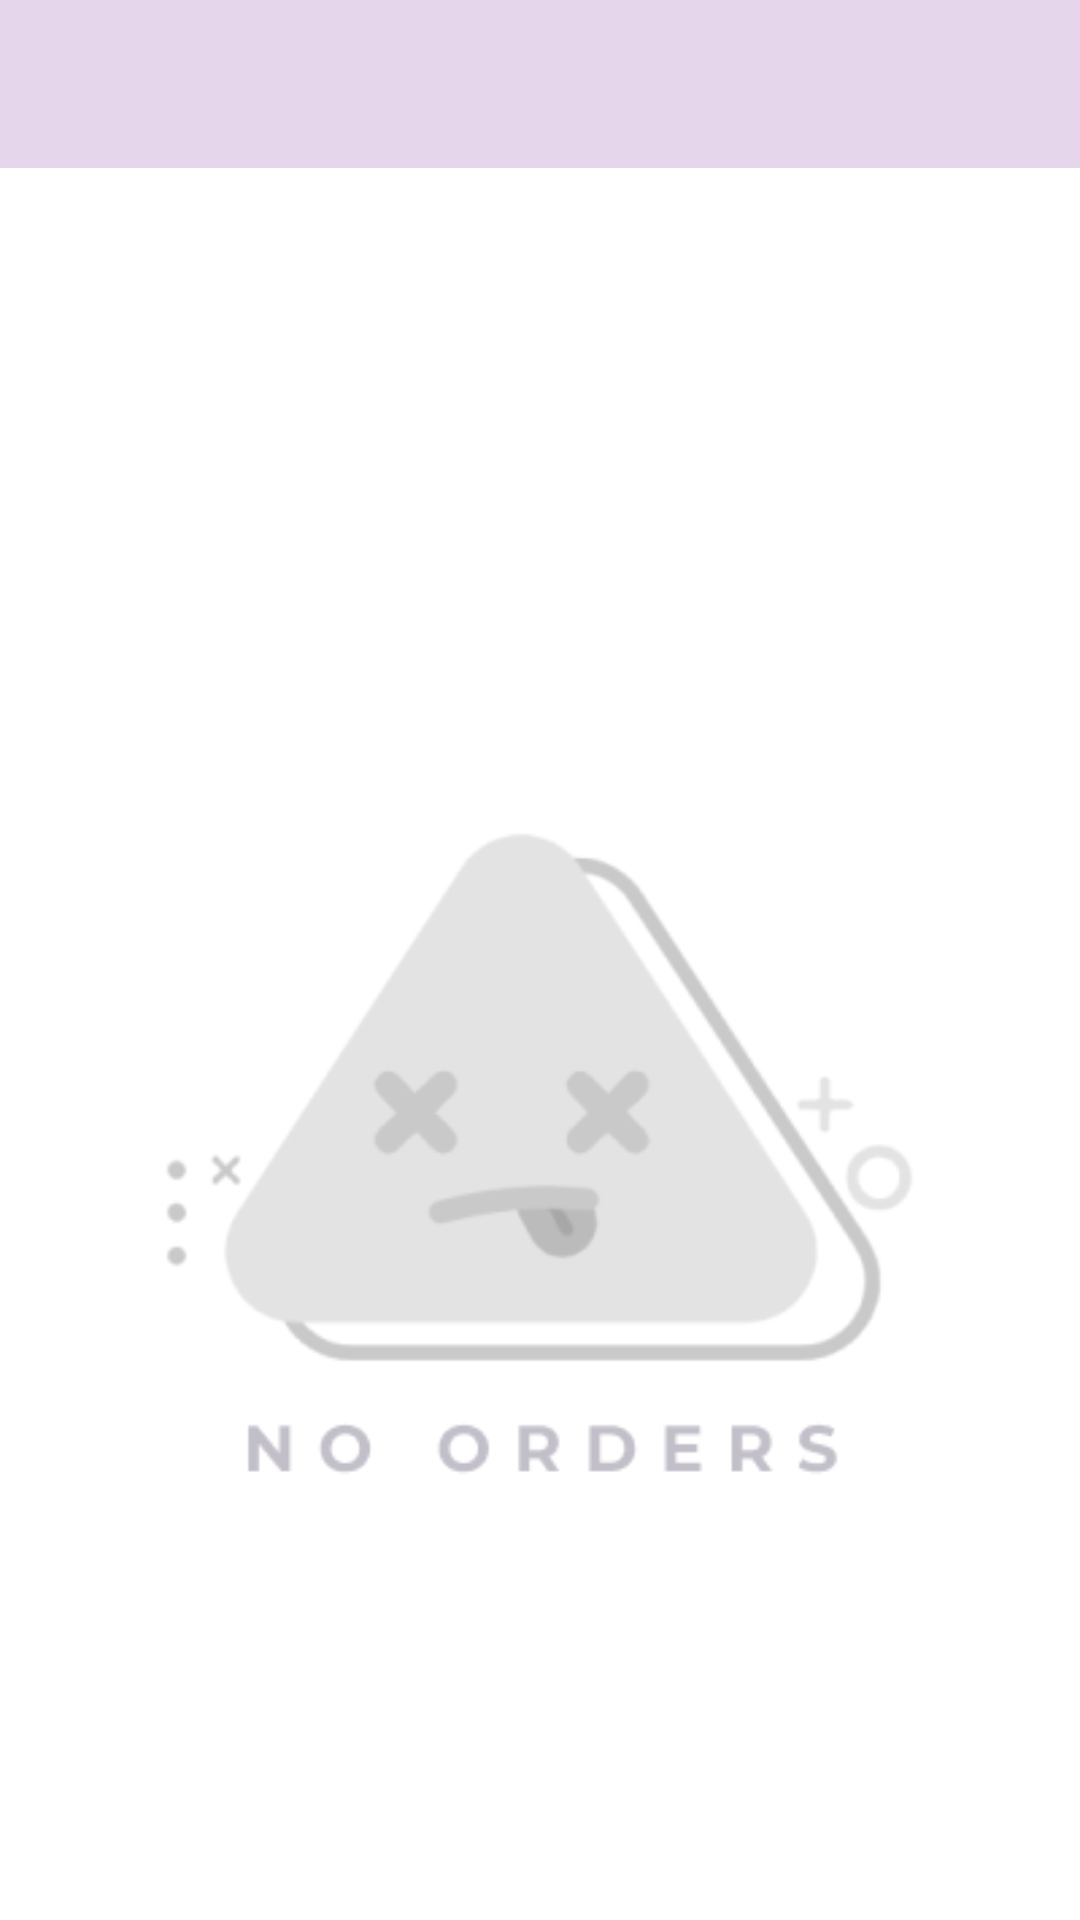

Here is an Android app screen rendered from its layout file. Give the layout XML and the strings, colors and styles it references.
<!-- AndroidManifest.xml: application theme Theme.GroomingPets -->
<!-- res/layout/activity_order.xml -->
<?xml version="1.0" encoding="utf-8"?>
<LinearLayout
    xmlns:android="http://schemas.android.com/apk/res/android"
    xmlns:tools="http://schemas.android.com/tools"
    android:layout_width="match_parent"
    android:layout_height="match_parent"
    android:orientation="vertical"
    tools:context=".OrderActivity">



    <LinearLayout
        android:layout_width="match_parent"
        android:layout_height="match_parent"
        android:orientation="vertical">

        <include
            android:id="@+id/orderCustomToolbar"
            layout="@layout/toolbar_custom" />



            <ImageView
                android:id="@+id/notfound"
                android:layout_width="wrap_content"
                android:layout_height="wrap_content"
                android:layout_marginTop="130dp"
                android:src="@drawable/notfound" />


        <androidx.recyclerview.widget.RecyclerView
            android:id="@+id/orderRecyclerView"
            android:layout_width="match_parent"
            android:layout_height="match_parent"
            tools:listitem="@layout/grooming_order"
            />




    </LinearLayout>

</LinearLayout>
<!-- res/layout/toolbar_custom.xml (included above) -->
<?xml version="1.0" encoding="utf-8"?>
<androidx.appcompat.widget.Toolbar
    xmlns:android="http://schemas.android.com/apk/res/android"
    xmlns:app="http://schemas.android.com/apk/res-auto"
    android:id="@+id/customToolbar"
    android:layout_width="match_parent"
    android:layout_height="wrap_content"
    android:background="#E6D6EC"
    android:minHeight="?attr/actionBarSize"
    android:theme="@style/ThemeOverlay.AppCompat.DayNight.ActionBar"
    app:popupTheme="@style/ThemeOverlay.AppCompat.Light">


</androidx.appcompat.widget.Toolbar>
<!-- res/layout/grooming_order.xml (included above) -->
<?xml version="1.0" encoding="utf-8"?>
<LinearLayout
    xmlns:android="http://schemas.android.com/apk/res/android"
    xmlns:app="http://schemas.android.com/apk/res-auto"
    android:layout_width="match_parent"
    android:layout_height="144dp"
    android:orientation="vertical">


    <androidx.cardview.widget.CardView
        android:layout_width="match_parent"
        android:layout_height="match_parent"
        android:layout_marginStart="10dp"
        android:layout_marginLeft="10dp"
        android:layout_marginTop="9dp"
        android:layout_marginEnd="10dp"
        android:layout_marginRight="10dp"
        app:cardCornerRadius="10dp"
        app:cardElevation="10dp" >

        <LinearLayout
            android:layout_width="match_parent"
            android:layout_height="match_parent"
            android:orientation="horizontal">

            <ImageView
                android:id="@+id/orderImage"
                android:layout_width="180dp"
                android:layout_height="match_parent"
                android:scaleType="centerCrop"
                app:srcCompat="@drawable/cat_1" />

            <LinearLayout
                android:layout_width="match_parent"
                android:layout_height="match_parent"
                android:gravity="center_vertical"
                android:orientation="vertical">

                <TextView
                    android:id="@+id/orderGroomingPacket"
                    android:layout_width="match_parent"
                    android:layout_height="wrap_content"
                    android:layout_marginStart="12dp"
                    android:layout_marginLeft="12dp"
                    android:text="Grooming"
                    android:textColor="#555555"
                    android:textSize="20sp"
                    android:textStyle="bold" />

                <LinearLayout
                    android:layout_width="match_parent"
                    android:layout_height="wrap_content"
                    android:layout_marginStart="12dp"
                    android:layout_marginLeft="12dp"
                    android:orientation="horizontal">

                    <TextView
                        android:layout_width="wrap_content"
                        android:layout_height="wrap_content"
                        android:padding="1dp"
                        android:text="Order Number:"
                        android:textColor="#555555"
                        android:textStyle="bold" />

                    <TextView
                        android:id="@+id/orderNumber"
                        android:layout_width="match_parent"
                        android:layout_height="wrap_content"
                        android:layout_marginStart="2dp"
                        android:layout_marginLeft="2dp"
                        android:text="1123456"
                        android:textColor="#4981AF" />
                </LinearLayout>

                <LinearLayout
                    android:layout_width="match_parent"
                    android:layout_height="wrap_content"
                    android:layout_marginStart="12dp"
                    android:layout_marginLeft="12dp"
                    android:orientation="horizontal">

                    <TextView
                        android:layout_width="wrap_content"
                        android:layout_height="wrap_content"
                        android:padding="2dp"
                        android:text="Price:"
                        android:textColor="#555555"
                        android:textStyle="bold" />

                    <TextView
                        android:layout_width="wrap_content"
                        android:layout_height="wrap_content"
                        android:layout_marginStart="3dp"
                        android:layout_marginLeft="3dp"
                        android:text="Rp."
                        android:textColor="#F67070" />

                    <TextView
                        android:id="@+id/orderPrice"
                        android:layout_width="wrap_content"
                        android:layout_height="wrap_content"
                        android:layout_marginStart="2dp"
                        android:layout_marginLeft="2dp"
                        android:text="Price"
                        android:textColor="#F67070"
                        android:textStyle="bold" />

                </LinearLayout>

            </LinearLayout>

        </LinearLayout>

    </androidx.cardview.widget.CardView>

</LinearLayout>
<!-- resources referenced by this layout -->
<resources>
  <!-- drawable cat_1: jpeg bitmap (drawable, 20265 bytes) -->
  <!-- drawable notfound: png bitmap (drawable, 17738 bytes) -->
  <style name="Theme.GroomingPets" parent="Theme.MaterialComponents.DayNight.NoActionBar">
          
          <item name="colorPrimary">@color/purple_500</item>
          <item name="colorPrimaryVariant">@color/purple_700</item>
          <item name="colorOnPrimary">@color/white</item>
          
          <item name="colorSecondary">@color/teal_200</item>
          <item name="colorSecondaryVariant">@color/teal_700</item>
          <item name="colorOnSecondary">@color/black</item>
          
          <item name="android:statusBarColor">?attr/colorPrimaryVariant</item>
          
      </style>
  <color name="purple_500">#FF6200EE</color>
  <color name="purple_700">#FF3700B3</color>
  <color name="white">#FFFFFFFF</color>
  <color name="teal_200">#FF03DAC5</color>
  <color name="teal_700">#FF018786</color>
  <color name="black">#FF000000</color>
</resources>
